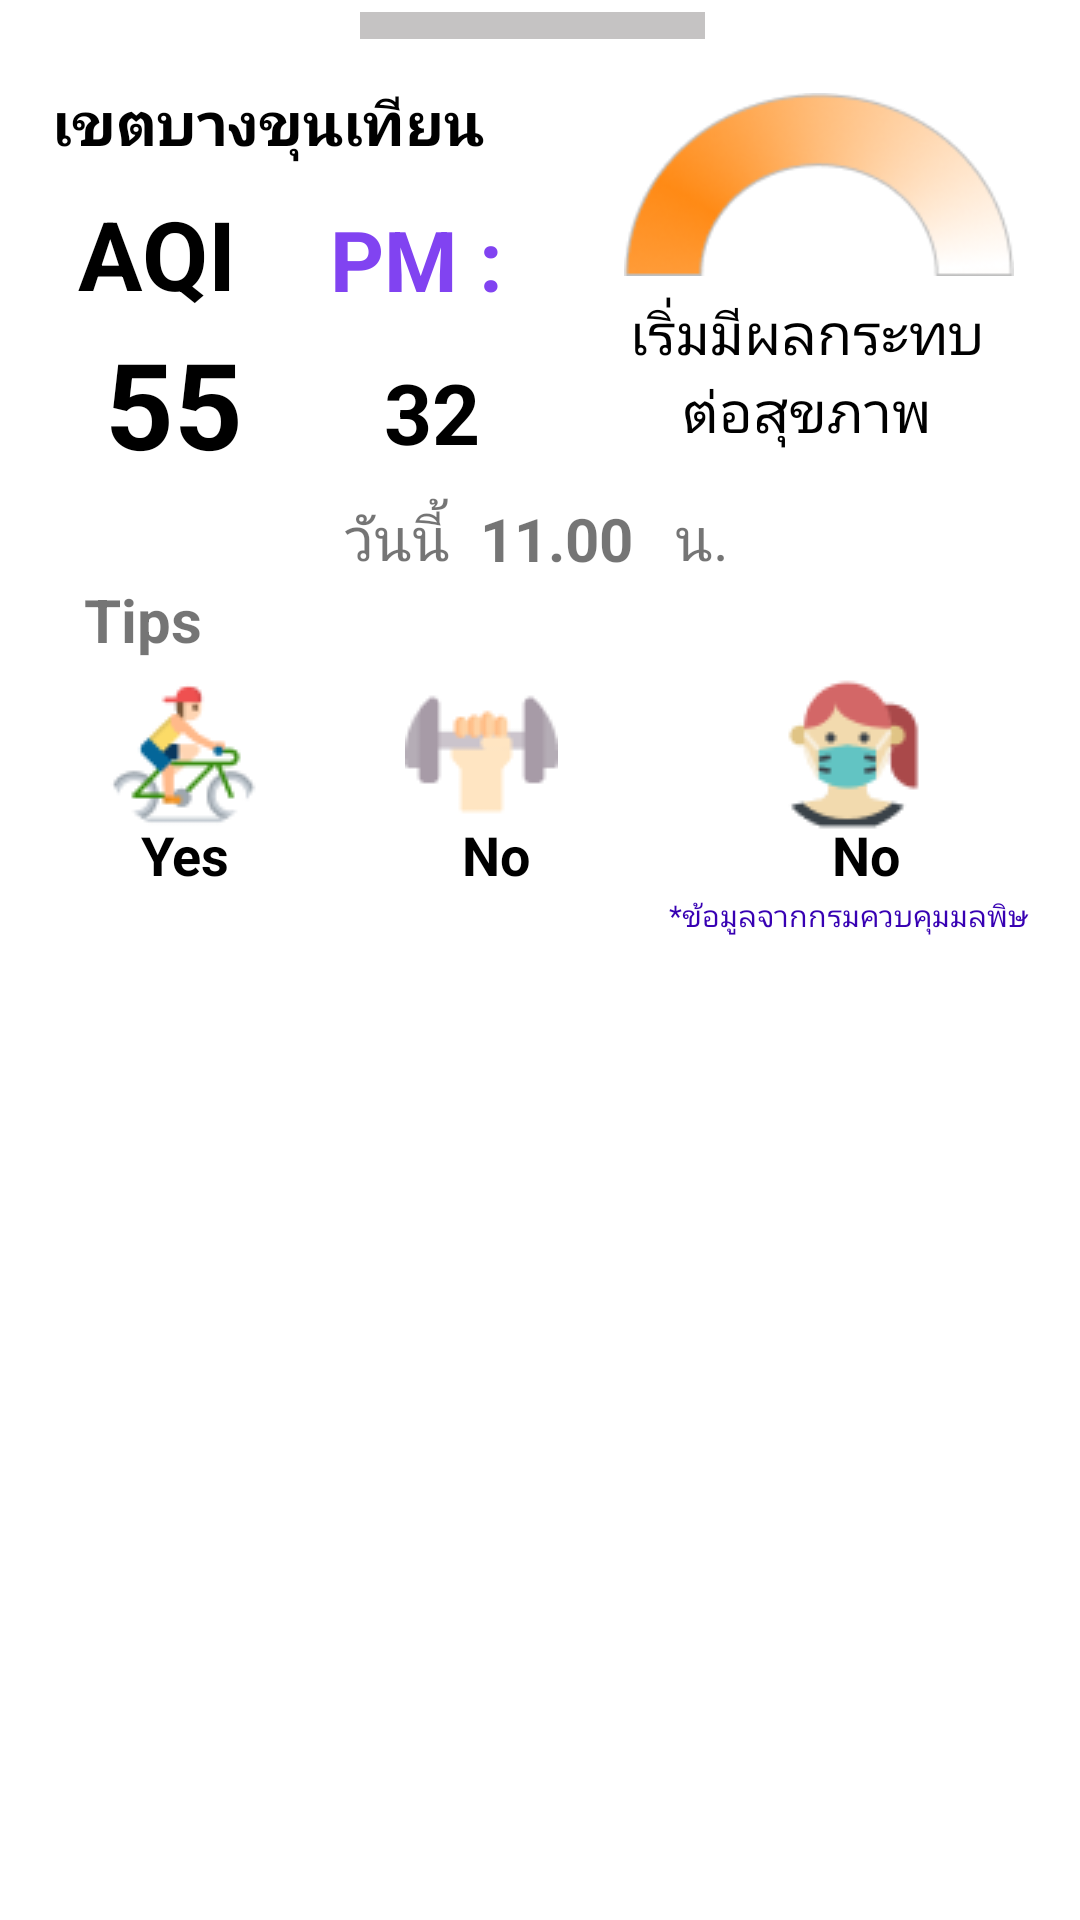

Android layout source for this screen:
<!-- AndroidManifest.xml: application theme Theme.AIRCITY -->
<!-- res/layout/aqi_template.xml -->
<?xml version="1.0" encoding="utf-8"?>
<androidx.coordinatorlayout.widget.CoordinatorLayout xmlns:android="http://schemas.android.com/apk/res/android"
    xmlns:tools="http://schemas.android.com/tools"
    xmlns:app="http://schemas.android.com/apk/res-auto"

    android:layout_width="match_parent"
    android:layout_height="match_parent">


    <RelativeLayout
        android:id="@+id/relativeLayout"
        android:layout_width="355dp"
        android:layout_height="320dp"
        android:scaleType="centerCrop">

        <ImageView
            android:layout_width="79dp"
            android:layout_height="9dp"
            android:layout_alignParentStart="true"
            android:layout_alignParentEnd="true"
            android:layout_alignParentBottom="true"
            android:layout_marginStart="120dp"
            android:layout_marginEnd="120dp"
            android:layout_marginBottom="307dp"
            android:background="#C5C3C3" />

        <TextView
            android:id="@+id/text"
            android:layout_width="wrap_content"
            android:layout_height="wrap_content"
            android:layout_alignParentStart="true"
            android:layout_alignParentTop="true"
            android:layout_marginStart="26dp"
            android:layout_marginTop="63dp"
            android:text="AQI"
            android:textColor="@color/black"
            android:textSize="32dp"
            android:textStyle="bold" />

        <ImageView
            android:id="@+id/aimg"
            android:layout_width="130dp"
            android:layout_height="130dp"
            android:layout_alignParentEnd="true"
            android:layout_alignParentBottom="true"
            android:layout_marginEnd="17dp"
            android:layout_marginBottom="197dp"
            android:src="@drawable/pc" />

        <TextView
            android:id="@+id/aqin"
            android:layout_width="wrap_content"
            android:layout_height="wrap_content"
            android:layout_alignParentStart="true"
            android:layout_alignParentBottom="true"
            android:layout_marginStart="35dp"
            android:layout_marginBottom="159dp"
            android:text="55"
            android:textColor="@color/black"
            android:textSize="40dp"
            android:textStyle="bold" />

        <TextView
            android:id="@+id/aqiq"
            android:layout_width="250dp"
            android:layout_height="wrap_content"
            android:layout_alignParentEnd="true"
            android:layout_alignParentBottom="true"
            android:layout_centerInParent="false"
            android:layout_marginStart="200dp"
            android:layout_marginEnd="17dp"
            android:layout_marginBottom="170dp"
            android:text="เริ่มมีผลกระทบต่อสุขภาพ"
            android:textAlignment="center"
            android:textColor="@color/black"
            android:textSize="19dp" />

        <TextView
            android:id="@+id/aqibk"
            android:layout_width="wrap_content"
            android:layout_height="wrap_content"
            android:layout_alignParentTop="true"
            android:layout_alignParentEnd="true"
            android:layout_marginStart="-62dp"
            android:layout_marginTop="27dp"
            android:layout_marginEnd="95dp"
            android:layout_toEndOf="@+id/text"
            android:text="เขตบางขุนเทียน"
            android:textColor="@color/black"
            android:textSize="20dp"
            android:textStyle="bold" />

        <TextView
            android:layout_width="wrap_content"
            android:layout_height="wrap_content"
            android:layout_alignParentStart="true"
            android:layout_alignParentBottom="true"
            android:layout_marginStart="110dp"
            android:layout_marginBottom="215dp"
            android:text="PM :"
            android:textColor="#8143F1"
            android:textSize="28dp"
            android:textStyle="bold" />

        <TextView
            android:id="@+id/aqipm"
            android:layout_width="wrap_content"
            android:layout_height="wrap_content"
            android:layout_alignParentEnd="true"
            android:layout_alignParentBottom="true"
            android:layout_marginEnd="195dp"
            android:layout_marginBottom="164dp"
            android:text="32"
            android:textColor="@color/black"
            android:textSize="28dp"
            android:textStyle="bold" />

        <TextView
            android:layout_width="wrap_content"
            android:layout_height="wrap_content"
            android:layout_alignParentStart="true"
            android:layout_alignParentEnd="true"
            android:layout_alignParentBottom="true"
            android:layout_marginStart="115dp"
            android:layout_marginEnd="100dp"
            android:layout_marginBottom="127dp"
            android:text="วันนี้               น."
            android:textSize="20dp" />

        <TextView
            android:id="@+id/aqitime"
            android:layout_width="wrap_content"
            android:layout_height="wrap_content"
            android:layout_alignParentStart="true"
            android:layout_alignParentBottom="true"
            android:layout_marginStart="160dp"
            android:layout_marginBottom="127dp"
            android:text="11.00"
            android:textSize="20dp"
            android:textStyle="bold" />

        <TextView
            android:layout_width="wrap_content"
            android:layout_height="wrap_content"
            android:layout_alignParentBottom="true"
            android:layout_marginStart="28dp"
            android:layout_marginBottom="100dp"
            android:text="Tips"
            android:textSize="20dp"
            android:textStyle="bold" />

        <ImageView
            android:layout_width="wrap_content"
            android:layout_height="wrap_content"
            android:layout_alignParentStart="true"
            android:layout_alignParentBottom="true"
            android:layout_marginStart="36dp"
            android:layout_marginEnd="204dp"
            android:layout_marginBottom="43dp"
            android:src="@drawable/aqi1" />

        <TextView
            android:id="@+id/aqi1"
            android:layout_width="wrap_content"
            android:layout_height="wrap_content"
            android:layout_alignParentStart="true"
            android:layout_alignParentBottom="true"
            android:layout_marginStart="47dp"
            android:layout_marginBottom="23dp"
            android:text="Yes"
            android:textColor="@color/black"
            android:textSize="18dp"
            android:textStyle="bold" />

        <ImageView
            android:layout_width="wrap_content"
            android:layout_height="wrap_content"
            android:layout_alignParentStart="true"
            android:layout_alignParentBottom="true"
            android:layout_marginStart="135dp"

            android:layout_marginBottom="43dp"
            android:src="@drawable/aqi2" />

        <TextView
            android:id="@+id/aqi2"
            android:layout_width="wrap_content"
            android:layout_height="wrap_content"
            android:layout_alignParentStart="true"
            android:layout_alignParentBottom="true"
            android:layout_marginStart="154dp"
            android:layout_marginBottom="23dp"
            android:text="No"
            android:textColor="@color/black"
            android:textSize="18dp"
            android:textStyle="bold" />

        <ImageView
            android:layout_width="wrap_content"
            android:layout_height="wrap_content"
            android:layout_alignParentEnd="true"
            android:layout_alignParentBottom="true"
            android:layout_marginEnd="47dp"
            android:layout_marginBottom="43dp"
            android:src="@drawable/aqi3" />

        <TextView
            android:id="@+id/aqi3"
            android:layout_width="wrap_content"
            android:layout_height="wrap_content"
            android:layout_alignParentEnd="true"
            android:layout_alignParentBottom="true"
            android:layout_marginEnd="55dp"
            android:layout_marginBottom="23dp"
            android:text="No"
            android:textColor="@color/black"
            android:textSize="18dp"
            android:textStyle="bold" />

        <TextView
            android:layout_width="wrap_content"
            android:layout_height="wrap_content"
            android:layout_alignParentEnd="true"
            android:layout_alignParentBottom="true"
            android:layout_marginEnd="12dp"
            android:layout_marginBottom="8dp"
            android:text="*ข้อมูลจากกรมควบคุมมลพิษ"
            android:textColor="@color/purple_700"
            android:textSize="10dp" />


    </RelativeLayout>






</androidx.coordinatorlayout.widget.CoordinatorLayout>
<!-- resources referenced by this layout -->
<resources>
  <!-- drawable aqi1: png bitmap (drawable, 3245 bytes) -->
  <!-- drawable aqi2: png bitmap (drawable, 1564 bytes) -->
  <!-- drawable aqi3: png bitmap (drawable, 3008 bytes) -->
  <!-- drawable pc: png bitmap (drawable, 10910 bytes) -->
  <style name="Theme.AIRCITY" parent="Theme.MaterialComponents.DayNight.NoActionBar">
          
          <item name="colorPrimary">@color/purple_500</item>
          <item name="colorPrimaryVariant">@color/purple_700</item>
          <item name="colorOnPrimary">@color/white</item>
          
          <item name="colorSecondary">@color/teal_200</item>
          <item name="colorSecondaryVariant">@color/teal_700</item>
          <item name="colorOnSecondary">@color/black</item>
          
          <item name="android:statusBarColor" tools:targetApi="l">?attr/colorPrimaryVariant</item>
          
      </style>
  <!-- not gathered from this repository: default colours our renderer supplied (Android Studio template values) -->
  <color name="purple_500">#FF6200EE</color>
  <color name="purple_700">#FF3700B3</color>
  <color name="teal_200">#FF03DAC5</color>
  <color name="teal_700">#FF018786</color>
  <color name="black">#FF000000</color>
  <color name="white">#FFFFFFFF</color>
</resources>
